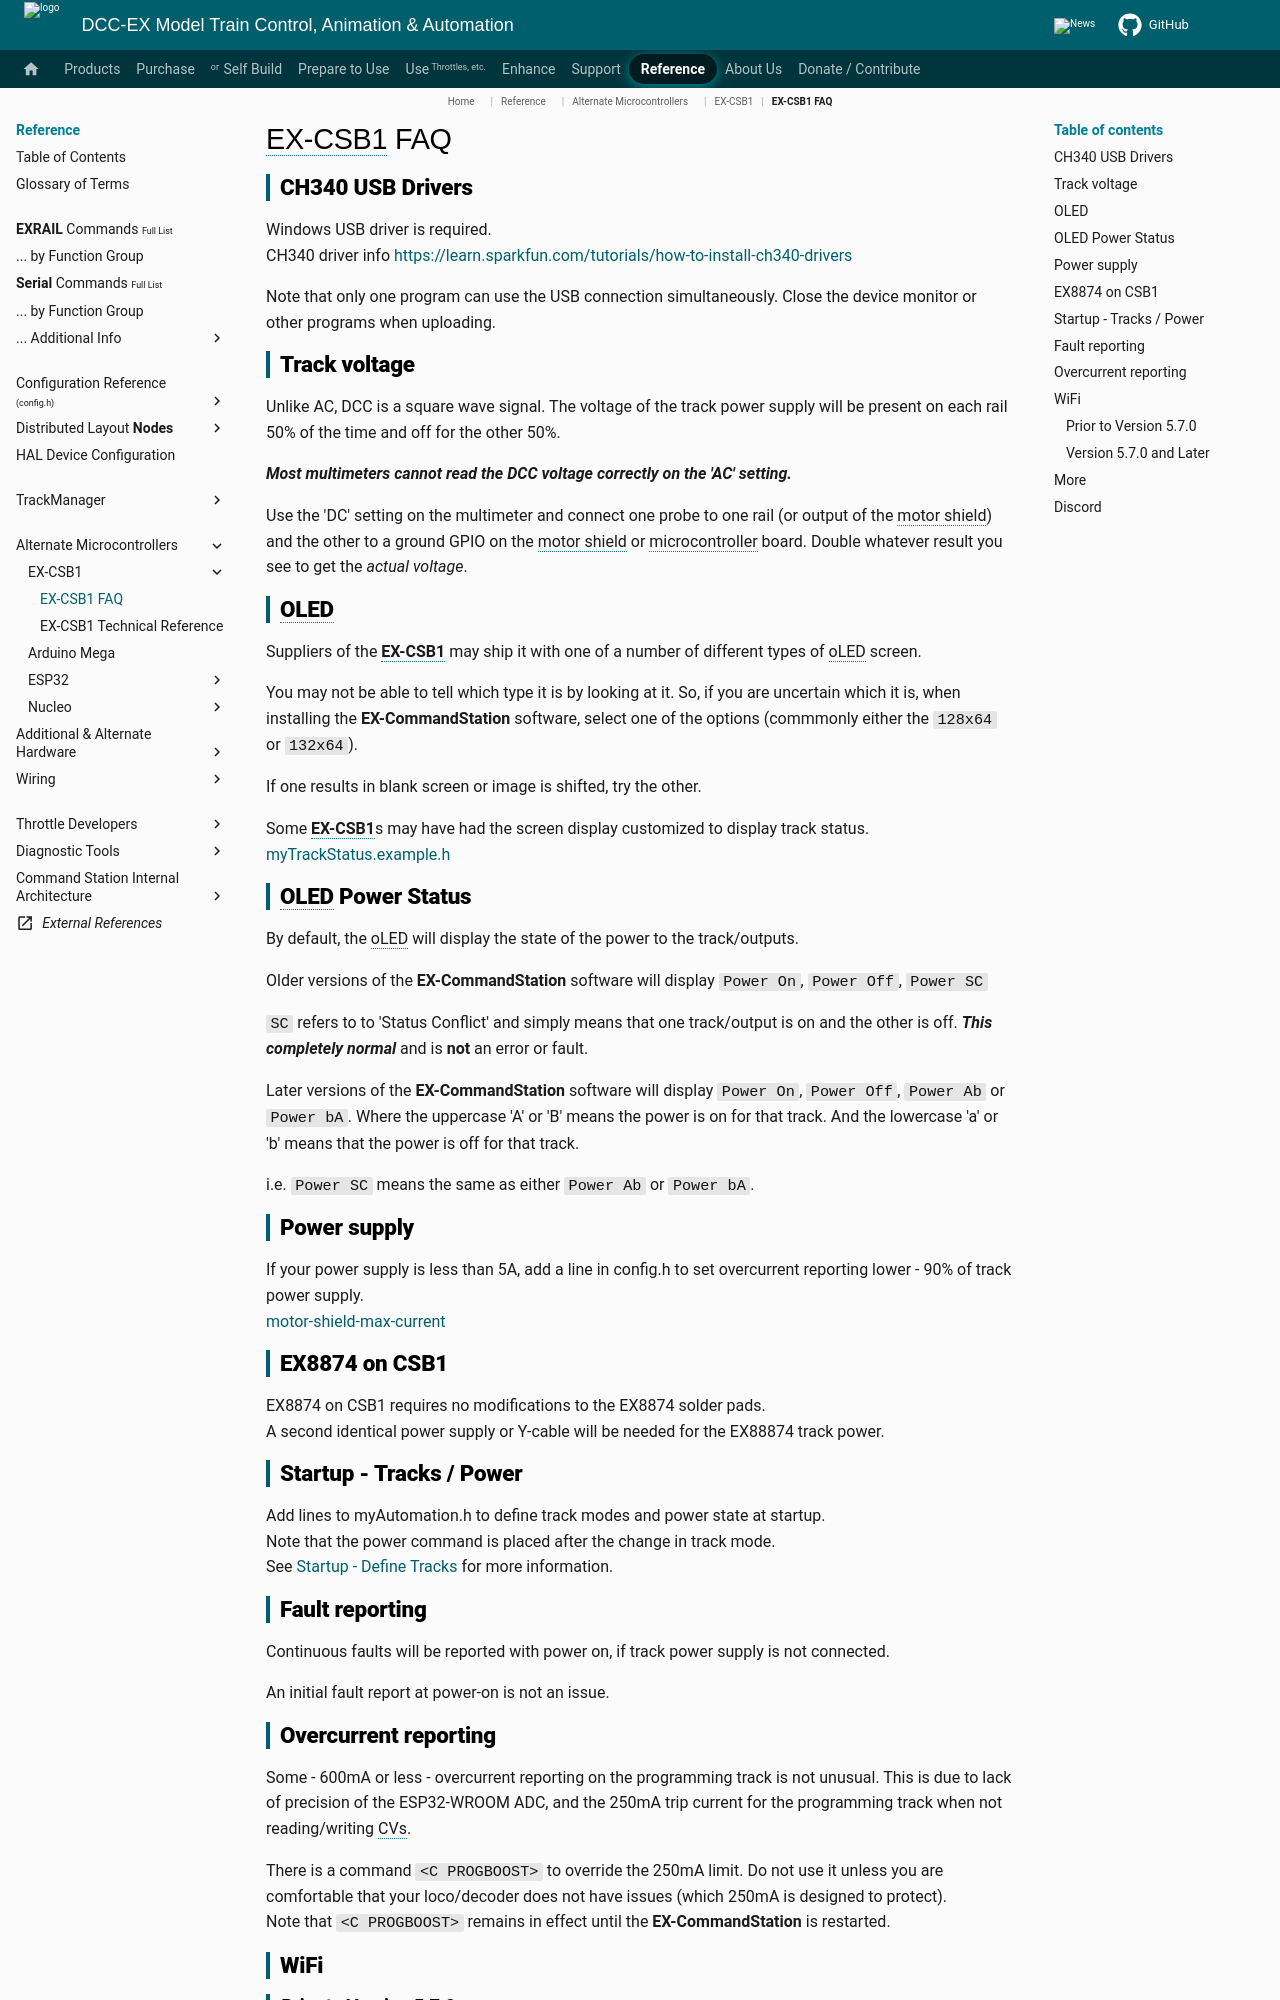

repository: DCC-EX/mkdocs-test · page: reference/microcontrollers/ex-csb1/csb1-errors-faq/index.html · generator: mkdocs

# EX-CSB1 FAQ

## CH340 USB Drivers

Windows USB driver is required.  
  CH340 driver info [https://learn.sparkfun.com/tutorials/how-to-install-ch340-drivers](https://learn.sparkfun.com/tutorials/how-to-install-ch340-drivers/all)

Note that only one program can use the USB connection simultaneously.  Close the device monitor or other programs when uploading.

## Track voltage

Unlike AC, DCC is a square wave signal.  The voltage of the track power supply will be present on each rail 50% of the time and off for the other 50%.

***Most multimeters cannot read the DCC voltage correctly on the 'AC' setting.***

Use the 'DC' setting on the multimeter and connect one probe to one rail (or output of the motor shield) and the other to a ground GPIO on the motor shield or microcontroller board.  Double whatever result you see to get the *actual voltage*.

## OLED

Suppliers of the **EX-CSB1** may ship it with one of a number of different types of oLED screen.

You may not be able to tell which type it is by looking at it. So, if you are uncertain which it is, when installing the **EX-CommandStation** software, select one of the options (commmonly either the ``128x64`` or ``132x64``).

If one results in blank screen or image is shifted, try the other.

Some **EX-CSB1**s may have had the screen display customized to display track status.  
[myTrackStatus.example.h](../../../enhance/exrail/cookbooks/advanced/display-track-status.md)

## OLED Power Status

By default, the oLED will display the state of the power to the track/outputs.

Older versions of the **EX-CommandStation** software will display ``Power On``, ``Power Off``, ``Power SC``

``SC`` refers to to 'Status Conflict' and simply means that one track/output is on and the other is off.  ***This completely normal*** and is **not** an error or fault.

Later versions of the **EX-CommandStation** software will display ``Power On``, ``Power Off``, ``Power Ab`` or ``Power bA``. Where the uppercase 'A' or 'B' means the power is on for that track. And the lowercase 'a' or 'b' means that the power is off for that track.

i.e. ``Power SC`` means the same as either ``Power Ab`` or ``Power bA``.

## Power supply

If your power supply is less than 5A, add a line in config.h to set overcurrent reporting lower - 90% of track power supply.  
[motor-shield-max-current](../../../reference/configuration/advanced-config-h.md#motor-shield-max-current)

## EX8874 on CSB1

EX8874 on CSB1 requires no modifications to the EX8874 solder pads.  
A second identical power supply or Y-cable will be needed for the EX88874 track power.

## Startup - Tracks / Power

Add lines to myAutomation.h to define track modes and power state at startup.  
Note that the power command is placed after the change in track mode.  
See [Startup - Define Tracks](../../../enhance/exrail/cookbooks/startup/startup-set-track.md) for more information.

## Fault reporting

Continuous faults will be reported with power on, if track power supply is not connected.

An initial fault report at power-on is not an issue.
